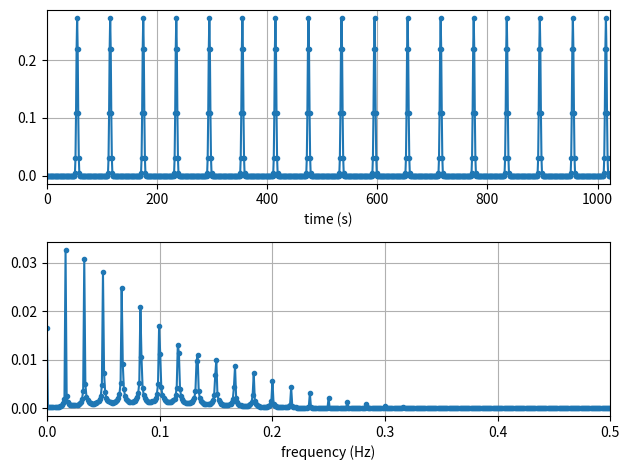

The matplotlib source for this figure:
#
# Test using FFT to analize log event frequency
#
import numpy as np
import matplotlib.pyplot as plt


# Construct a time signal
Fs = 1                                # Sampling frequency
N = 1024                              # Number of samples
tstep = 1/Fs                          # Sample time interval
t = np.linspace(0, (N-1)*tstep, N)    # Time steps
fstep  = Fs/N                         # Frequency interval
f = np.linspace(0, (N-1)*fstep, N)    # Frequency step


# Initialize array to hold repeating sample pattern
t_pattern = [0,0,0,0,0,0,0,0,0,0,
             0,0,0,0,0,0,0,0,0,0,
             0,0,0,0,0,0,0,0,0,0,
             0,0,0,0,0,0,0,0,0,0,
             0,0,0,0,0,0,0,0,0,0,
             0,0.00390625,0.03125,0.109375,0.21875,0.2734375,0.21875,0.109375,0.03125,0.00390625]
t_array = [0]*(N+len(t_pattern))
repeat_count = int(N/len(t_pattern))
i=0
for j in range(0, repeat_count):
    for k in range(0, len(t_pattern)):
        t_array[i] = t_pattern[k]
        i = i+1
print(t_array)


# Perform FFT
X = np.fft.fft(t_array, n=N)
X_mag = np.abs(X)/N
f_plot = f[0:int(N/2+1)]
X_mag_plot = 2 * X_mag[0:int(N/2+1)]
X_mag_plot[0] = X_mag_plot[0]/2


# Create Plots
fig, [ax1, ax2] = plt.subplots(nrows=2, ncols=1)
ax1.plot(t, t_array[0:int(N)], '.-')
ax2.plot(f_plot, X_mag_plot, '.-')
ax1.set_xlabel('time (s)')
ax2.set_xlabel('frequency (Hz)')
ax1.grid()
ax2.grid()
ax1.set_xlim(0, t[-1])
ax2.set_xlim(0, f_plot[-1])
plt.tight_layout()
plt.savefig('fft-test-60s-filter-04-plot.jpg', bbox_inches='tight')
plt.close('fft-test-60s-filter-04-plot.jpg')
plt.clf


